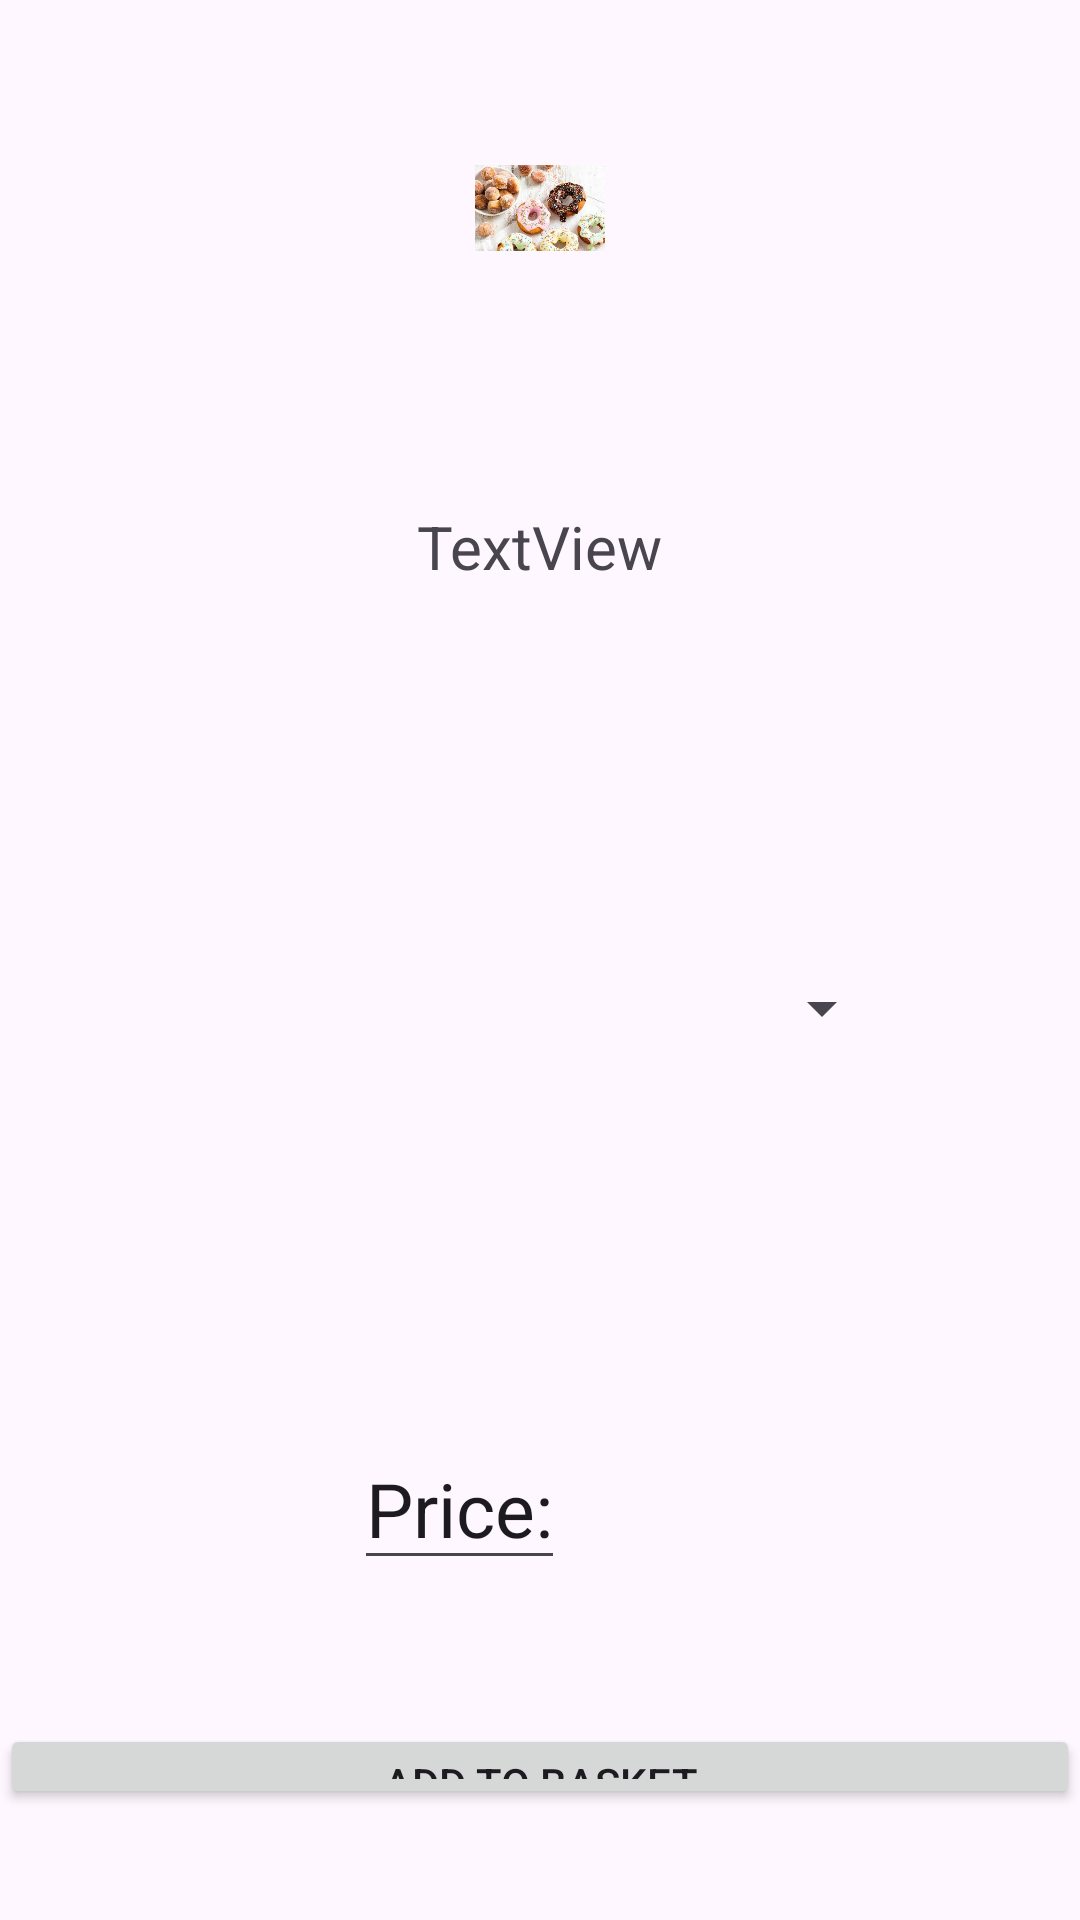

Layout XML and referenced resources for this Android screen:
<!-- AndroidManifest.xml: application theme Theme.Project5CafeApp -->
<!-- res/layout/activity_item_selected.xml -->
<?xml version="1.0" encoding="utf-8"?>
<androidx.constraintlayout.widget.ConstraintLayout xmlns:android="http://schemas.android.com/apk/res/android"
    xmlns:app="http://schemas.android.com/apk/res-auto"
    xmlns:tools="http://schemas.android.com/tools"
    android:layout_width="match_parent"
    android:layout_height="match_parent"
    tools:context=".ItemSelectedActivity">

    <ImageView
        android:id="@+id/donutSelectedImage"
        android:layout_width="250dp"
        android:layout_height="0dp"
        android:layout_marginTop="55dp"
        android:layout_marginBottom="85dp"
        android:scaleType="fitCenter"
        android:src="@drawable/donutvariety"
        app:layout_constraintBottom_toTopOf="@+id/donutFlavorSelected"
        app:layout_constraintEnd_toEndOf="parent"
        app:layout_constraintStart_toStartOf="parent"
        app:layout_constraintTop_toTopOf="parent" />

    <Button
        android:onClick="addDonutToBasket"
        android:id="@+id/btn1"
        android:layout_width="0dp"
        android:layout_height="0dp"
        android:layout_marginBottom="37dp"
        android:text="Add to Basket"
        app:layout_constraintBottom_toBottomOf="parent"
        app:layout_constraintEnd_toEndOf="parent"
        app:layout_constraintStart_toStartOf="parent"
        app:layout_constraintTop_toBottomOf="@+id/price" />

    <Spinner
        android:id="@+id/donutAmount"
        android:layout_width="236dp"
        android:layout_height="117dp"
        android:layout_marginBottom="82dp"
        app:layout_constraintBottom_toTopOf="@+id/price"
        app:layout_constraintEnd_toEndOf="parent"
        app:layout_constraintStart_toStartOf="parent"
        app:layout_constraintTop_toBottomOf="@+id/donutFlavorSelected" />

    <TextView
        android:id="@+id/donutFlavorSelected"
        android:layout_width="wrap_content"
        android:layout_height="wrap_content"
        android:layout_marginBottom="82dp"
        android:text="TextView"
        android:textSize="20sp"
        app:layout_constraintBottom_toTopOf="@+id/donutAmount"
        app:layout_constraintEnd_toEndOf="parent"
        app:layout_constraintStart_toStartOf="parent"
        app:layout_constraintTop_toBottomOf="@+id/donutSelectedImage" />

    <EditText
        android:id="@+id/price"
        android:layout_width="wrap_content"
        android:layout_height="50dp"
        android:layout_marginStart="118dp"
        android:layout_marginBottom="48dp"
        android:textSize="25dp"
        android:editable="false"
        android:text="Price:"
        app:layout_constraintBottom_toTopOf="@+id/btn1"
        app:layout_constraintStart_toStartOf="@+id/btn1"
        app:layout_constraintTop_toBottomOf="@+id/donutAmount" />

</androidx.constraintlayout.widget.ConstraintLayout>
<!-- resources referenced by this layout -->
<resources>
  <!-- drawable donutvariety: jpg bitmap (drawable, 12820 bytes) -->
  <style name="Theme.Project5CafeApp" parent="Base.Theme.Project5CafeApp" />
  <style name="Base.Theme.Project5CafeApp" parent="Theme.Material3.DayNight.NoActionBar">
          
          
      </style>
</resources>
